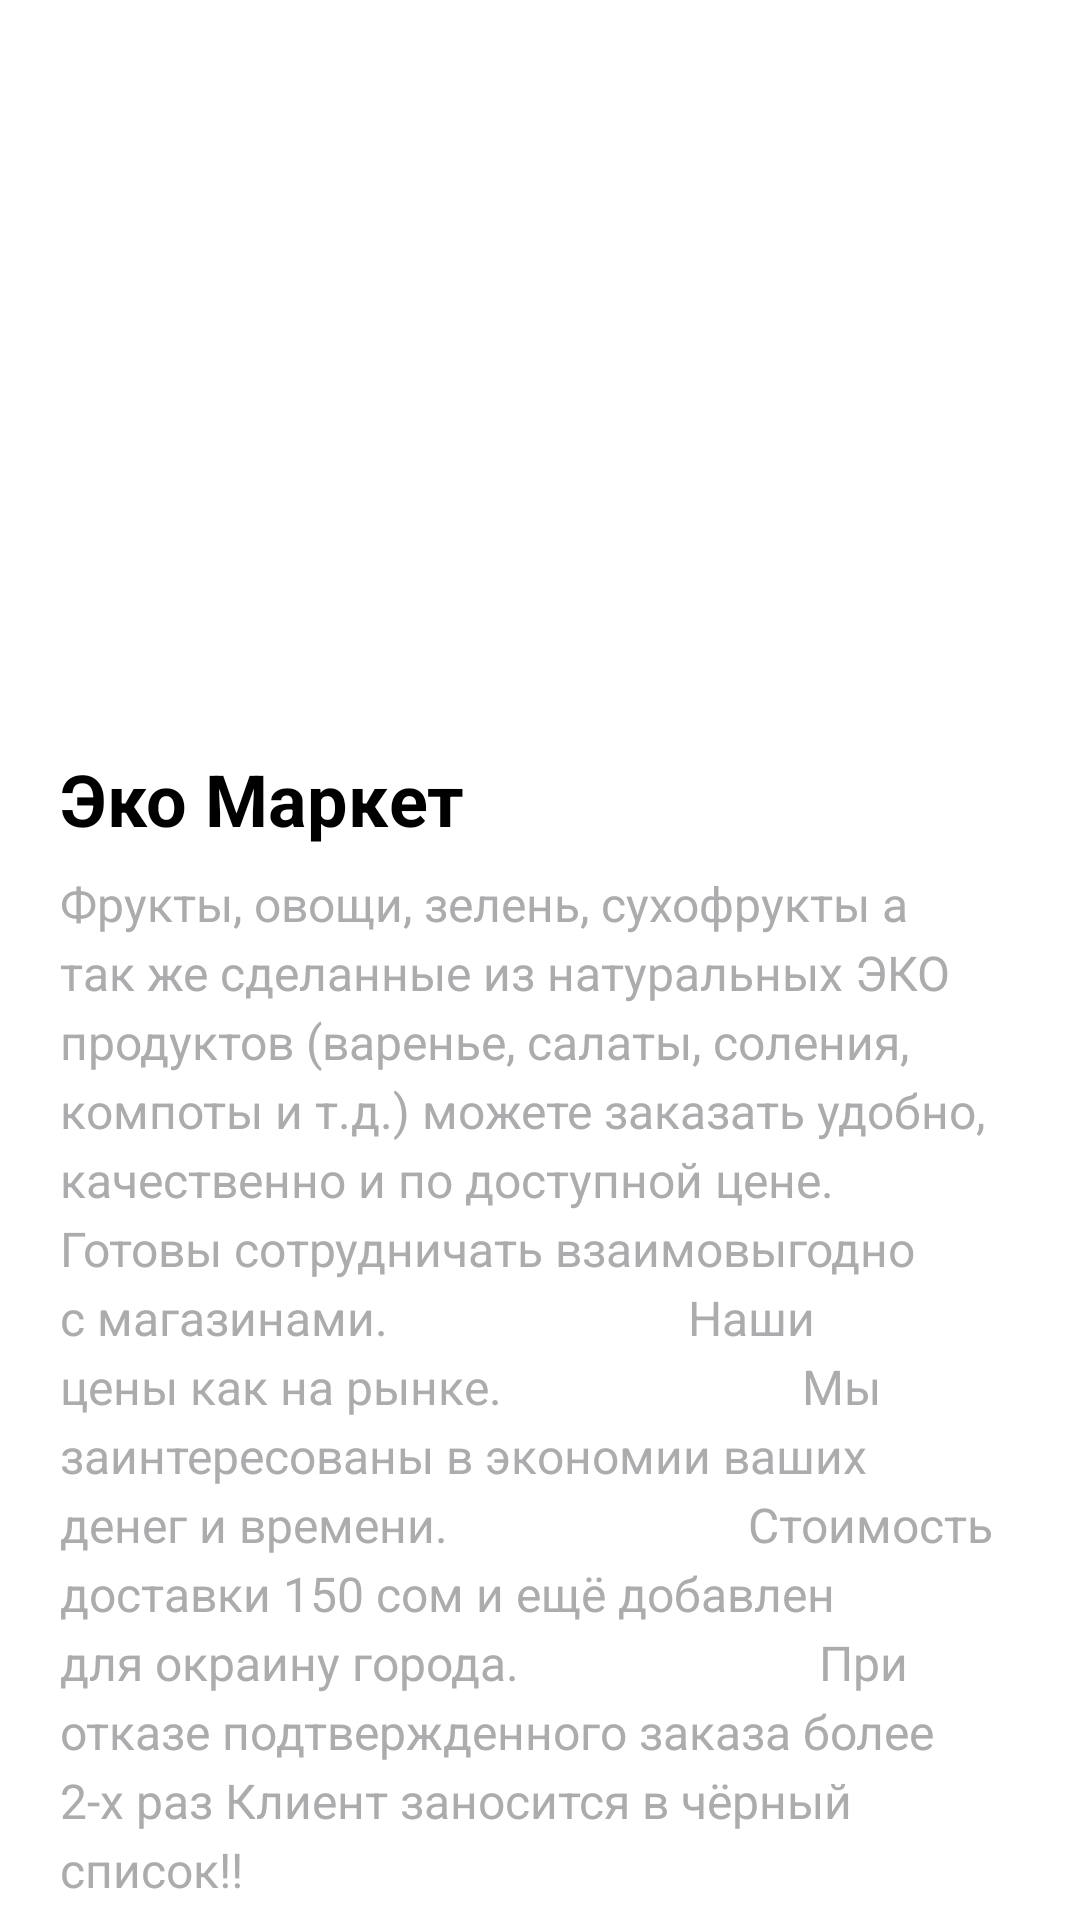

Produce the Android XML layout that renders to this screen, including the resource entries it uses.
<!-- AndroidManifest.xml: application theme Theme.Ecostore -->
<!-- res/layout/fragment_info.xml -->
<?xml version="1.0" encoding="utf-8"?>
<FrameLayout xmlns:android="http://schemas.android.com/apk/res/android"
    xmlns:tools="http://schemas.android.com/tools"
    android:layout_width="match_parent"
    android:layout_height="match_parent"
    tools:context=".Fragment.InfoFragment"
        android:background="@android:color/white">

       <LinearLayout
           android:layout_width="match_parent"
           android:layout_height="match_parent"
           android:orientation="vertical"
           >
           
           <ImageView
               android:id="@+id/headerImage"
               android:layout_width="match_parent"
               android:layout_height="250dp"
               android:scaleType="centerCrop"
               android:src="@drawable/info" />


               <LinearLayout
                   android:layout_width="match_parent"
                   android:layout_height="wrap_content"
                   android:orientation="vertical"
                   android:layout_marginStart="20dp"
                   android:layout_marginEnd="20dp">

                   <TextView
                       android:id="@+id/title"
                       android:layout_width="wrap_content"
                       android:layout_height="wrap_content"
                       android:text="Эко Маркет"
                       android:textSize="24sp"
                       android:textStyle="bold"
                       android:textColor="@android:color/black"
                       android:layout_marginBottom="8dp" />

                   <TextView
                       android:id="@+id/description"
                       android:layout_width="match_parent"
                       android:layout_height="wrap_content"
                       android:text="Фрукты, овощи, зелень, сухофрукты а так же сделанные из натуральных ЭКО продуктов (варенье, салаты, соления, компоты и т.д.) можете заказать удобно, качественно и по доступной цене.
                        Готовы сотрудничать взаимовыгодно с магазинами.
                        Наши цены как на рынке.
                        Мы заинтересованы в экономии ваших денег и времени.
                        Стоимость доставки 150 сом и ещё добавлен для окраину города.
                        При отказе подтвержденного заказа более
                        2-х раз Клиент заносится в чёрный список!!"
                       android:textSize="16sp"
                       android:lineSpacingExtra="4dp"
                       android:textColor="#ACABAD" />
               </LinearLayout>

           
           <LinearLayout
               android:layout_width="match_parent"
               android:layout_height="wrap_content"
               android:orientation="vertical"
               android:padding="16dp">

               <com.google.android.material.button.MaterialButton
                   android:id="@+id/callButton"
                   android:layout_width="match_parent"
                   android:layout_height="wrap_content"
                   android:background="@drawable/button_background"
                   android:text="Позвонить"
                   android:textColor="@android:color/white"
                   android:drawableLeft="@drawable/ic_phone"
                   android:textSize="16sp"
                   android:layout_marginBottom="8dp" />

               <Button
                   android:id="@+id/whatsappButton"
                   android:layout_width="match_parent"
                   android:layout_height="wrap_content"
                   android:background="@drawable/button_background"
                   android:text="WhatsApp"
                   android:drawableLeft="@drawable/ic_whatsapp"
                   android:textSize="16sp"
                   android:textColor="@android:color/white"
                   android:layout_marginBottom="8dp" />

               <Button
                   android:id="@+id/instagramButton"
                   android:layout_width="match_parent"
                   android:layout_height="wrap_content"
                   android:background="@drawable/button_background"
                   android:text="Instagram"
                   android:drawableLeft="@drawable/ic_instagram"
                   android:drawablePadding="8dp"
                   android:textSize="16sp"
                   android:textColor="@android:color/white"
                   />
           </LinearLayout>
       </LinearLayout>

</FrameLayout>
<!-- resources referenced by this layout -->
<resources>
  <!-- drawable button_background (drawable) -->
  <?xml version="1.0" encoding="utf-8"?>
  <shape xmlns:android="http://schemas.android.com/apk/res/android">
      <solid android:color="#fff" /> 
      <corners android:radius="16dp" /> 
  </shape>
  <!-- drawable ic_instagram (drawable) -->
  <vector xmlns:android="http://schemas.android.com/apk/res/android"
      android:width="24dp"
      android:height="24dp"
      android:viewportWidth="24"
      android:viewportHeight="24">
    <path
        android:pathData="M6,2L18,2A4,4 0,0 1,22 6L22,18A4,4 0,0 1,18 22L6,22A4,4 0,0 1,2 18L2,6A4,4 0,0 1,6 2z"
        android:strokeWidth="2"
        android:fillColor="#00000000"
        android:strokeColor="#fff"/>
    <path
        android:pathData="M18,6m-1,0a1,1 0,1 1,2 0a1,1 0,1 1,-2 0"
        android:fillColor="#fff"/>
    <path
        android:pathData="M12,12m-5,0a5,5 0,1 1,10 0a5,5 0,1 1,-10 0"
        android:strokeWidth="2"
        android:fillColor="#00000000"
        android:strokeColor="#fff"/>
  </vector>
  <!-- drawable ic_whatsapp (drawable) -->
  <vector xmlns:android="http://schemas.android.com/apk/res/android"
      android:width="24dp"
      android:height="24dp"
      android:viewportWidth="24"
      android:viewportHeight="24">
    <path
        android:pathData="M12,22C17.523,22 22,17.523 22,12C22,6.477 17.523,2 12,2C6.477,2 2,6.477 2,12C2,13.511 2.335,14.945 2.936,16.229L2.223,20.625C2.114,21.3 2.7,21.883 3.375,21.771L7.73,21.045C9.025,21.657 10.472,22 12,22Z"
        android:strokeLineJoin="round"
        android:strokeWidth="2"
        android:fillColor="#00000000"
        android:strokeColor="#fff"
        android:strokeLineCap="square"/>
    <path
        android:pathData="M16,15.111V14.675C16,14.133 15.67,13.646 15.167,13.445L14.7,13.258C14.179,13.049 13.585,13.275 13.333,13.778C13.333,13.778 12.222,13.556 11.333,12.667C10.444,11.778 10.222,10.667 10.222,10.667C10.725,10.415 10.951,9.821 10.742,9.299L10.555,8.833C10.354,8.33 9.867,8 9.325,8H8.889C8.398,8 8,8.398 8,8.889C8,12.816 11.184,16 15.111,16C15.602,16 16,15.602 16,15.111Z"
        android:fillColor="#fff"/>
    <path
        android:strokeWidth="1"
        android:pathData="M16,15.111V14.675C16,14.133 15.67,13.646 15.167,13.445L14.7,13.258C14.179,13.049 13.585,13.275 13.333,13.778C13.333,13.778 12.222,13.556 11.333,12.667C10.444,11.778 10.222,10.667 10.222,10.667C10.725,10.415 10.951,9.821 10.742,9.299L10.555,8.833C10.354,8.33 9.867,8 9.325,8H8.889C8.398,8 8,8.398 8,8.889C8,12.816 11.184,16 15.111,16C15.602,16 16,15.602 16,15.111Z"
        android:strokeLineJoin="round"
        android:fillColor="#00000000"
        android:strokeColor="#fff"/>
  </vector>
  <style name="Theme.Ecostore" parent="Base.Theme.Ecostore" />
  <style name="Base.Theme.Ecostore" parent="Theme.Material3.DayNight.NoActionBar">
          
          
      </style>
</resources>
